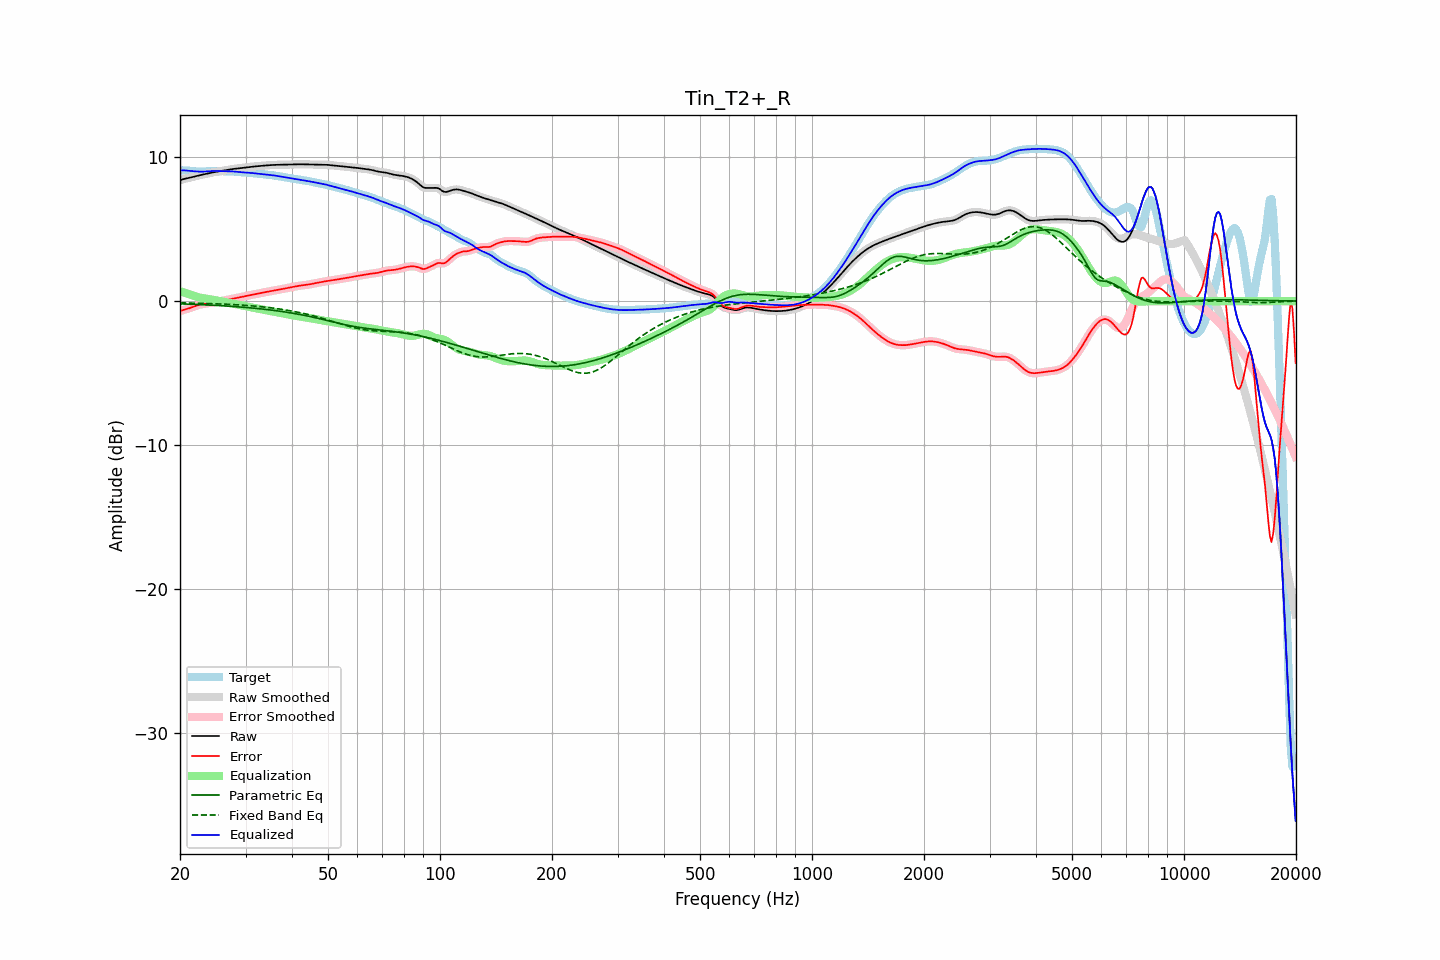

Values plotted in this chart, from the file beside it:
frequency, raw, error, smoothed, error_smoothed, equalization, parametric_eq, fixed_band_eq, equalized_raw, equalized_smoothed, target
20.00, 8.40, -0.69, 8.40, -0.69, 0.69, -0.19, -0.12, 9.10, 9.10, 9.09
20.20, 8.44, -0.65, 8.44, -0.65, 0.66, -0.19, -0.12, 9.10, 9.10, 9.09
20.40, 8.48, -0.62, 8.48, -0.62, 0.62, -0.19, -0.12, 9.10, 9.10, 9.09
20.61, 8.51, -0.58, 8.51, -0.58, 0.58, -0.20, -0.12, 9.09, 9.09, 9.09
20.81, 8.53, -0.55, 8.53, -0.55, 0.55, -0.20, -0.13, 9.08, 9.08, 9.09
21.02, 8.56, -0.52, 8.56, -0.52, 0.51, -0.21, -0.13, 9.07, 9.07, 9.08
21.23, 8.58, -0.49, 8.58, -0.48, 0.47, -0.21, -0.13, 9.06, 9.06, 9.07
21.44, 8.61, -0.45, 8.61, -0.45, 0.44, -0.21, -0.13, 9.05, 9.05, 9.05
21.66, 8.64, -0.40, 8.64, -0.40, 0.40, -0.22, -0.14, 9.03, 9.03, 9.04
21.87, 8.66, -0.36, 8.66, -0.36, 0.36, -0.22, -0.14, 9.02, 9.02, 9.02
22.09, 8.69, -0.32, 8.69, -0.32, 0.32, -0.23, -0.14, 9.02, 9.02, 9.01
22.31, 8.72, -0.28, 8.72, -0.28, 0.29, -0.23, -0.15, 9.01, 9.01, 9.00
22.54, 8.75, -0.25, 8.75, -0.25, 0.26, -0.24, -0.15, 9.01, 9.00, 9.00
22.76, 8.77, -0.22, 8.77, -0.22, 0.23, -0.24, -0.15, 9.00, 9.00, 9.00
22.99, 8.80, -0.20, 8.80, -0.20, 0.21, -0.25, -0.15, 9.01, 9.01, 9.00
23.22, 8.82, -0.19, 8.82, -0.19, 0.19, -0.25, -0.16, 9.01, 9.01, 9.01
23.45, 8.85, -0.17, 8.85, -0.17, 0.17, -0.26, -0.16, 9.02, 9.02, 9.02
23.69, 8.87, -0.16, 8.87, -0.16, 0.16, -0.26, -0.17, 9.03, 9.03, 9.03
23.92, 8.89, -0.15, 8.89, -0.15, 0.14, -0.27, -0.17, 9.04, 9.04, 9.04
24.16, 8.92, -0.13, 8.92, -0.13, 0.13, -0.28, -0.17, 9.04, 9.04, 9.05
24.40, 8.94, -0.11, 8.94, -0.11, 0.11, -0.28, -0.18, 9.05, 9.05, 9.05
24.65, 8.96, -0.09, 8.96, -0.09, 0.09, -0.29, -0.18, 9.05, 9.05, 9.05
24.89, 8.98, -0.07, 8.98, -0.07, 0.07, -0.29, -0.18, 9.05, 9.05, 9.05
25.14, 9.00, -0.05, 9.00, -0.05, 0.05, -0.30, -0.19, 9.05, 9.05, 9.05
25.39, 9.02, -0.02, 9.02, -0.02, 0.02, -0.31, -0.19, 9.05, 9.05, 9.04
25.65, 9.04, 0.00, 9.04, -0.00, 0.00, -0.31, -0.20, 9.04, 9.04, 9.04
25.91, 9.06, 0.02, 9.06, 0.02, -0.02, -0.32, -0.20, 9.04, 9.04, 9.04
26.16, 9.08, 0.04, 9.08, 0.04, -0.04, -0.33, -0.21, 9.04, 9.04, 9.03
26.43, 9.10, 0.06, 9.10, 0.06, -0.06, -0.33, -0.21, 9.03, 9.03, 9.03
26.69, 9.12, 0.08, 9.12, 0.08, -0.08, -0.34, -0.22, 9.03, 9.03, 9.03
26.96, 9.14, 0.10, 9.14, 0.10, -0.11, -0.35, -0.22, 9.03, 9.03, 9.03
27.23, 9.16, 0.13, 9.16, 0.12, -0.13, -0.35, -0.23, 9.03, 9.03, 9.03
27.50, 9.17, 0.15, 9.17, 0.15, -0.15, -0.36, -0.23, 9.02, 9.02, 9.03
27.77, 9.19, 0.17, 9.19, 0.17, -0.17, -0.37, -0.24, 9.02, 9.02, 9.02
28.05, 9.20, 0.19, 9.20, 0.19, -0.19, -0.38, -0.25, 9.01, 9.01, 9.01
28.33, 9.21, 0.22, 9.21, 0.22, -0.22, -0.39, -0.25, 9.00, 9.00, 9.00
28.62, 9.23, 0.24, 9.23, 0.24, -0.24, -0.39, -0.26, 8.99, 8.99, 8.99
28.90, 9.24, 0.26, 9.24, 0.26, -0.26, -0.40, -0.27, 8.98, 8.98, 8.98
29.19, 9.25, 0.29, 9.25, 0.29, -0.29, -0.41, -0.27, 8.97, 8.97, 8.97
29.48, 9.27, 0.31, 9.27, 0.31, -0.31, -0.42, -0.28, 8.96, 8.96, 8.96
29.78, 9.28, 0.33, 9.28, 0.33, -0.33, -0.43, -0.29, 8.95, 8.95, 8.95
30.08, 9.30, 0.36, 9.30, 0.36, -0.36, -0.44, -0.30, 8.94, 8.94, 8.94
30.38, 9.31, 0.38, 9.31, 0.38, -0.38, -0.45, -0.30, 8.93, 8.93, 8.93
30.68, 9.33, 0.40, 9.33, 0.40, -0.40, -0.46, -0.31, 8.93, 8.93, 8.92
30.99, 9.34, 0.43, 9.34, 0.43, -0.42, -0.47, -0.32, 8.92, 8.92, 8.92
31.30, 9.35, 0.45, 9.35, 0.45, -0.45, -0.48, -0.33, 8.91, 8.91, 8.91
31.61, 9.36, 0.47, 9.36, 0.47, -0.47, -0.49, -0.34, 8.89, 8.89, 8.89
31.93, 9.37, 0.49, 9.37, 0.49, -0.49, -0.50, -0.35, 8.88, 8.88, 8.88
32.24, 9.38, 0.51, 9.38, 0.51, -0.51, -0.51, -0.36, 8.87, 8.87, 8.87
32.57, 9.39, 0.53, 9.39, 0.53, -0.54, -0.52, -0.37, 8.85, 8.85, 8.85
32.89, 9.40, 0.56, 9.40, 0.56, -0.56, -0.53, -0.38, 8.84, 8.84, 8.84
33.22, 9.41, 0.58, 9.41, 0.58, -0.58, -0.55, -0.39, 8.83, 8.83, 8.83
33.55, 9.42, 0.60, 9.42, 0.60, -0.60, -0.56, -0.41, 8.82, 8.82, 8.82
33.89, 9.43, 0.62, 9.43, 0.62, -0.62, -0.57, -0.42, 8.81, 8.81, 8.81
34.23, 9.44, 0.64, 9.44, 0.64, -0.64, -0.58, -0.43, 8.80, 8.80, 8.80
34.57, 9.45, 0.66, 9.45, 0.66, -0.66, -0.60, -0.44, 8.79, 8.78, 8.79
34.92, 9.46, 0.68, 9.46, 0.68, -0.68, -0.61, -0.46, 8.77, 8.77, 8.77
35.27, 9.46, 0.70, 9.46, 0.70, -0.70, -0.62, -0.47, 8.76, 8.76, 8.76
35.62, 9.47, 0.72, 9.47, 0.72, -0.72, -0.64, -0.49, 8.75, 8.75, 8.75
35.97, 9.47, 0.74, 9.47, 0.74, -0.74, -0.65, -0.50, 8.73, 8.73, 8.73
... 635 more rows
